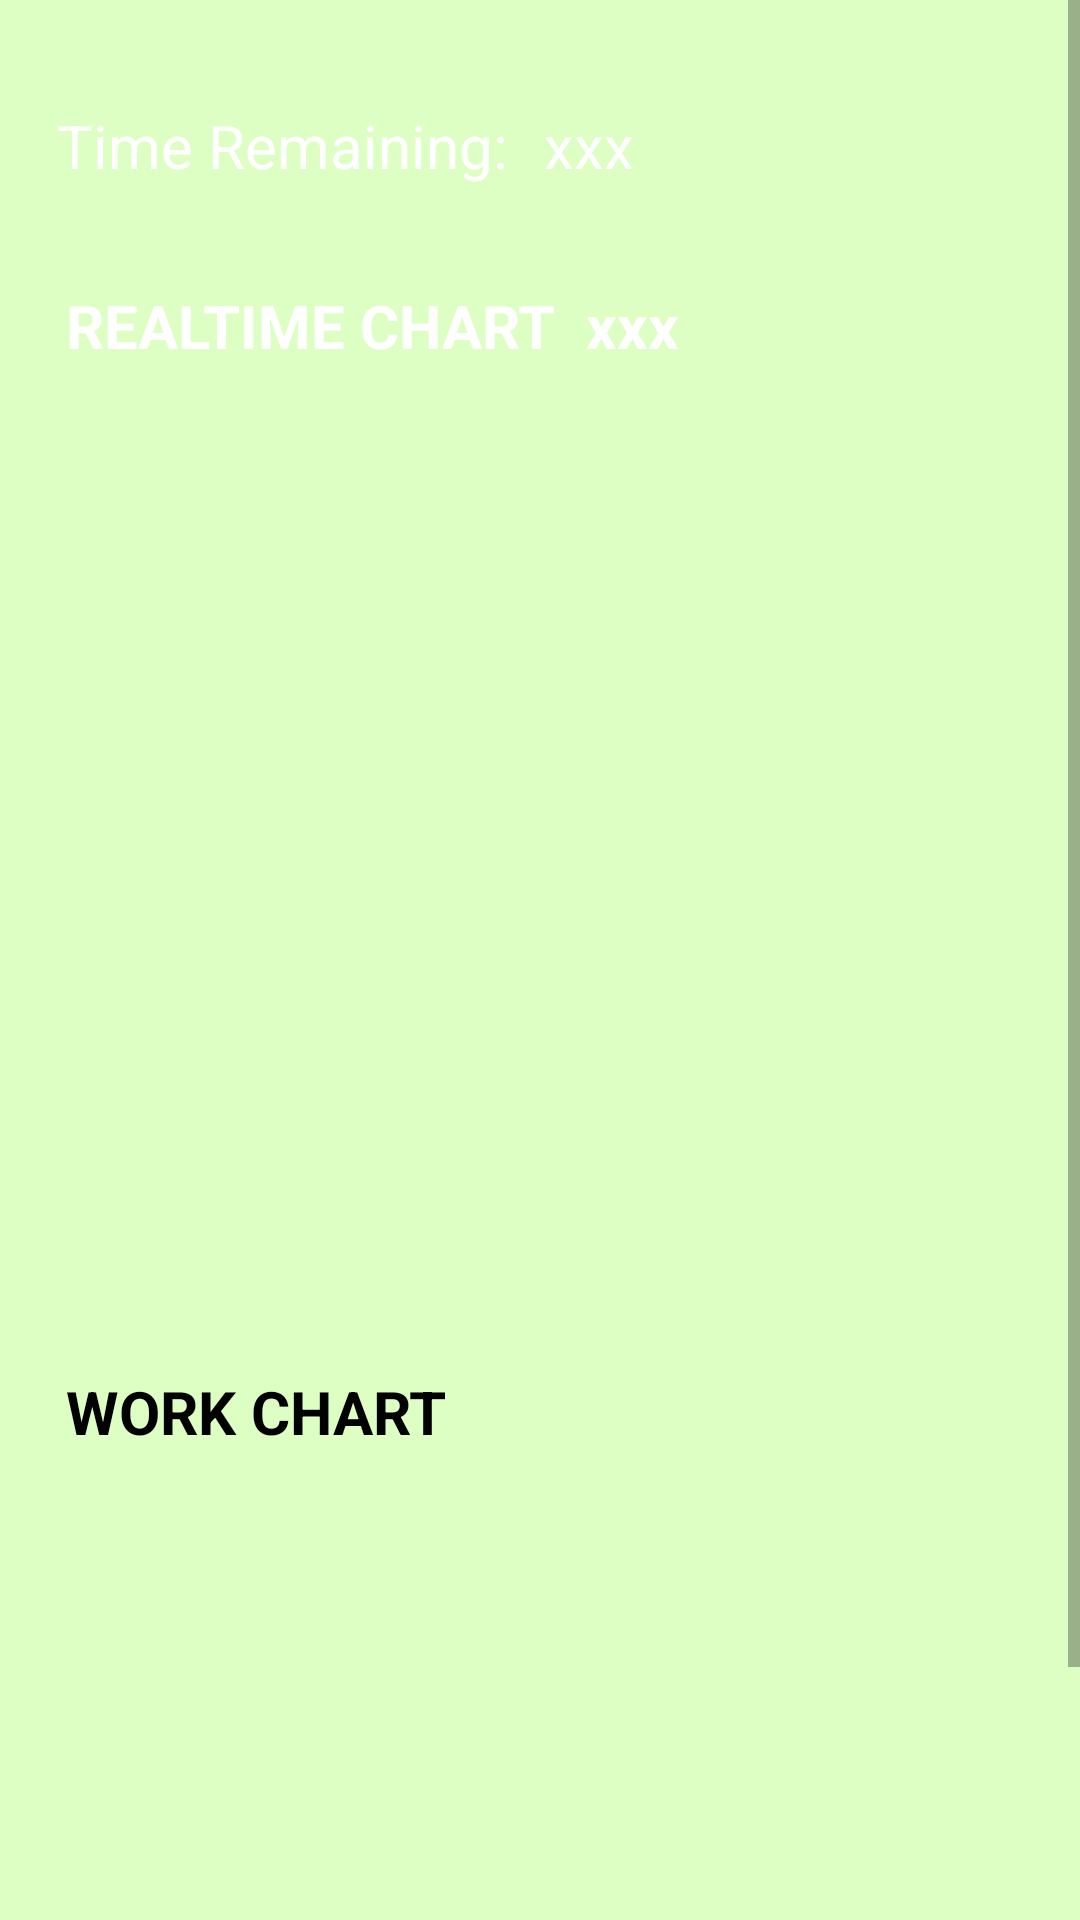

Here is an Android app screen rendered from its layout file. Give the layout XML and the strings, colors and styles it references.
<!-- AndroidManifest.xml: application theme Theme.Support -->
<!-- res/layout/fragment_overview_time.xml -->
<?xml version="1.0" encoding="utf-8"?>
<ScrollView xmlns:android="http://schemas.android.com/apk/res/android"
    xmlns:app="http://schemas.android.com/apk/res-auto"
    xmlns:tools="http://schemas.android.com/tools"
    android:id="@+id/o_time"
    android:layout_width = "match_parent"
    android:layout_height = "match_parent"
    tools:context=".MainActivity"
    android:orientation="vertical"
    android:background="#DEFFC4">

    <LinearLayout
        android:layout_width="match_parent"
        android:layout_height="wrap_content"
        android:orientation="vertical"
        android:layout_marginTop="16dp"
        android:padding="12dp">


        <LinearLayout
            android:layout_width="match_parent"
            android:layout_height="wrap_content"
            android:layout_marginBottom="16dp"
            android:background="@drawable/round"
            android:backgroundTint="#A0B392">

            <TextView
                android:layout_width="wrap_content"
                android:layout_height="wrap_content"
                android:text="Time Remaining: "
                android:textSize="20dp"
                android:textColor="#FFFFFF"
                android:padding="7dp"/>

            <TextView
                android:layout_width="wrap_content"
                android:layout_height="wrap_content"
                android:text="xxx"
                android:textSize="20dp"
                android:textColor="#FFFFFF" />

        </LinearLayout>

        <RelativeLayout
            android:layout_width="match_parent"
            android:layout_height="346dp"
            android:orientation="vertical"
            android:layout_marginBottom="16dp"
            android:background="@drawable/round"
            android:backgroundTint="#8990B3"
            android:padding="10dp">

            <TextView
                android:layout_width="wrap_content"
                android:layout_height="wrap_content"
                android:id="@+id/realtime"
                android:layout_marginRight="10dp"
                android:text="REALTIME CHART"
                android:textStyle="bold"
                android:textSize="20dp"
                android:textColor="#FFFFFF"/>

            <TextView
                android:layout_width="wrap_content"
                android:layout_height="wrap_content"
                android:text="xxx"
                android:layout_toRightOf="@+id/realtime"
                android:textStyle="bold"
                android:textSize="20dp"
                android:textColor="#FFFFFF"/>

        </RelativeLayout>

        <RelativeLayout
            android:layout_width="match_parent"
            android:layout_height="262dp"
            android:layout_marginBottom="16dp"
            android:background="@drawable/round"
            android:backgroundTint="#DEE3FF"
            android:orientation="vertical"
            android:padding="10dp">

            <TextView
                android:id="@+id/workChart"
                android:layout_width="wrap_content"
                android:layout_height="wrap_content"
                android:layout_marginRight="10dp"
                android:text="WORK CHART"
                android:textColor="#000000"
                android:textSize="20dp"
                android:textStyle="bold" />


        </RelativeLayout>


    </LinearLayout>

</ScrollView>
<!-- resources referenced by this layout -->
<resources>
  <style name="Theme.Support" parent="Theme.MaterialComponents.DayNight.DarkActionBar">
          
          <item name="colorPrimary">@color/purple_500</item>
          <item name="colorPrimaryVariant">@color/purple_700</item>
          <item name="colorOnPrimary">@color/white</item>
          
          <item name="colorSecondary">@color/teal_200</item>
          <item name="colorSecondaryVariant">@color/teal_700</item>
          <item name="colorOnSecondary">@color/black</item>
          
          <item name="android:statusBarColor">?attr/colorPrimaryVariant</item>
          
      </style>
  <!-- not gathered from this repository: default colours our renderer supplied (Android Studio template values) -->
  <color name="purple_500">#FF6200EE</color>
  <color name="purple_700">#FF3700B3</color>
  <color name="teal_200">#FF03DAC5</color>
  <color name="teal_700">#FF018786</color>
  <color name="black">#FF000000</color>
  <color name="white">#FFFFFFFF</color>
</resources>
